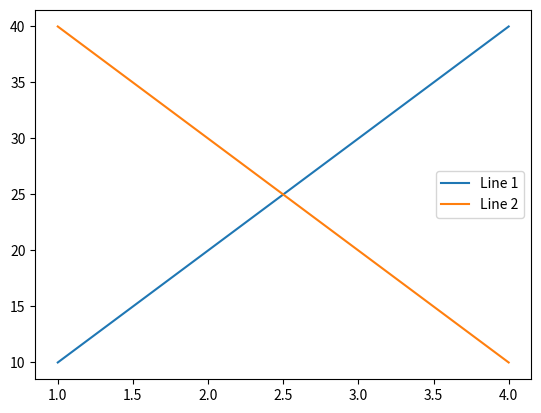

Recreate this plot in Python.
import matplotlib.pyplot as plt

x = [1, 2, 3, 4]

y1 = [10, 20, 30, 40]
y2 = [40, 30, 20, 10]

plt.plot(x, y1, label="Line 1")
plt.plot(x, y2, label="Line 2")

plt.legend()   # shows legend
plt.show() 
